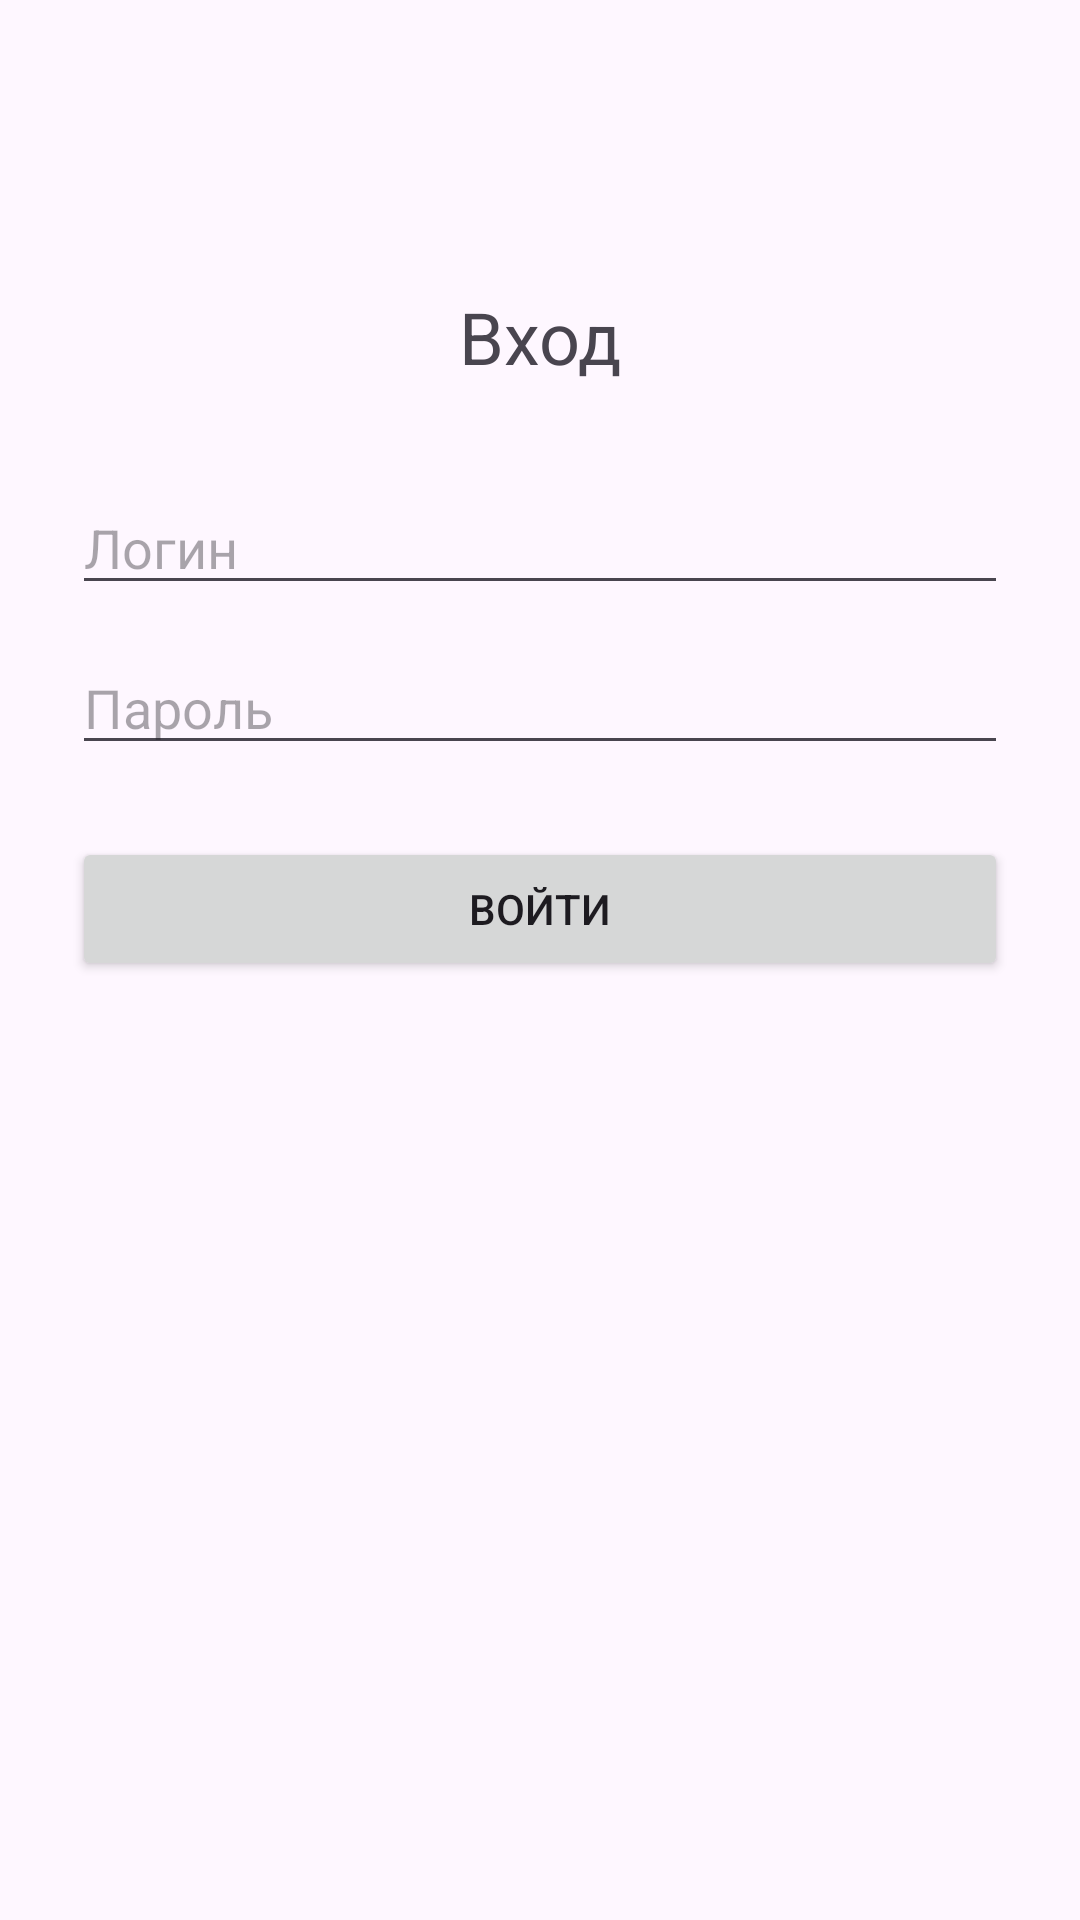

This screen was rendered from an Android layout file. Write that file and the resources it references.
<!-- AndroidManifest.xml: application theme Theme.Канбан -->
<!-- res/layout/activity_login.xml -->
<?xml version="1.0" encoding="utf-8"?>
<androidx.constraintlayout.widget.ConstraintLayout xmlns:android="http://schemas.android.com/apk/res/android"
    xmlns:app="http://schemas.android.com/apk/res-auto"
    xmlns:tools="http://schemas.android.com/tools"
    android:id="@+id/main"
    android:layout_width="match_parent"
    android:layout_height="match_parent"
    tools:context=".UI.auth.LoginActivity">

    <TextView
        android:id="@+id/login_title"
        android:layout_width="wrap_content"
        android:layout_height="wrap_content"
        android:layout_marginTop="96dp"
        android:textSize="24sp"
        android:text="@string/login_title"
        app:layout_constraintEnd_toEndOf="parent"
        app:layout_constraintStart_toStartOf="parent"
        app:layout_constraintTop_toTopOf="parent" />

    <EditText
        android:id="@+id/username"
        android:layout_width="match_parent"
        android:layout_height="wrap_content"
        android:layout_marginStart="24dp"
        android:layout_marginEnd="24dp"
        android:layout_marginTop="32dp"
        android:inputType="text"
        android:hint="@string/login_username_hint"
        app:layout_constraintEnd_toEndOf="parent"
        app:layout_constraintStart_toStartOf="parent"
        app:layout_constraintTop_toBottomOf="@id/login_title" />

    <EditText
        android:id="@+id/password"
        android:layout_width="match_parent"
        android:layout_height="wrap_content"
        android:layout_marginStart="24dp"
        android:layout_marginEnd="24dp"
        android:layout_marginTop="12dp"
        android:inputType="textPassword"
        android:hint="@string/login_password_hint"
        app:layout_constraintEnd_toEndOf="parent"
        app:layout_constraintStart_toStartOf="parent"
        app:layout_constraintTop_toBottomOf="@id/username" />

    <Button
        android:id="@+id/login_button"
        android:layout_width="match_parent"
        android:layout_height="wrap_content"
        android:layout_margin="24dp"
        android:text="@string/login_button"
        app:layout_constraintEnd_toEndOf="parent"
        app:layout_constraintStart_toStartOf="parent"
        app:layout_constraintTop_toBottomOf="@id/password" />

    <ProgressBar
        android:id="@+id/progress"
        android:layout_width="wrap_content"
        android:layout_height="wrap_content"
        android:visibility="gone"
        app:layout_constraintEnd_toEndOf="parent"
        app:layout_constraintStart_toStartOf="parent"
        app:layout_constraintTop_toBottomOf="@id/login_button" />

    <TextView
        android:id="@+id/error_message"
        android:layout_width="match_parent"
        android:layout_height="wrap_content"
        android:layout_marginTop="8dp"
        android:layout_marginStart="24dp"
        android:layout_marginEnd="24dp"
        android:textAlignment="center"
        android:textColor="@android:color/holo_red_dark"
        app:layout_constraintEnd_toEndOf="parent"
        app:layout_constraintStart_toStartOf="parent"
        app:layout_constraintTop_toBottomOf="@id/progress" />

</androidx.constraintlayout.widget.ConstraintLayout>
<!-- resources referenced by this layout -->
<resources>
  <string name="login_button">Войти</string>
  <string name="login_password_hint">Пароль</string>
  <string name="login_title">Вход</string>
  <string name="login_username_hint">Логин</string>
  <style name="Theme.Канбан" parent="Base.Theme.Канбан" />
  <style name="Base.Theme.Канбан" parent="Theme.Material3.Light.NoActionBar">
          
          
      </style>
</resources>
